Image classification data set "dataset_v3" (JS-Kuba/CNN-lego on GitHub). Class labels (4): flower, leaf, stone, wood.

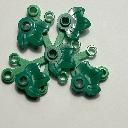
Label: leaf

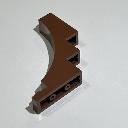
Label: wood

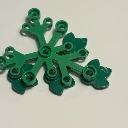
Label: leaf

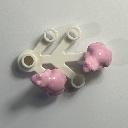
Label: flower

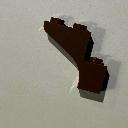
Label: wood

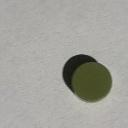
Label: stone
